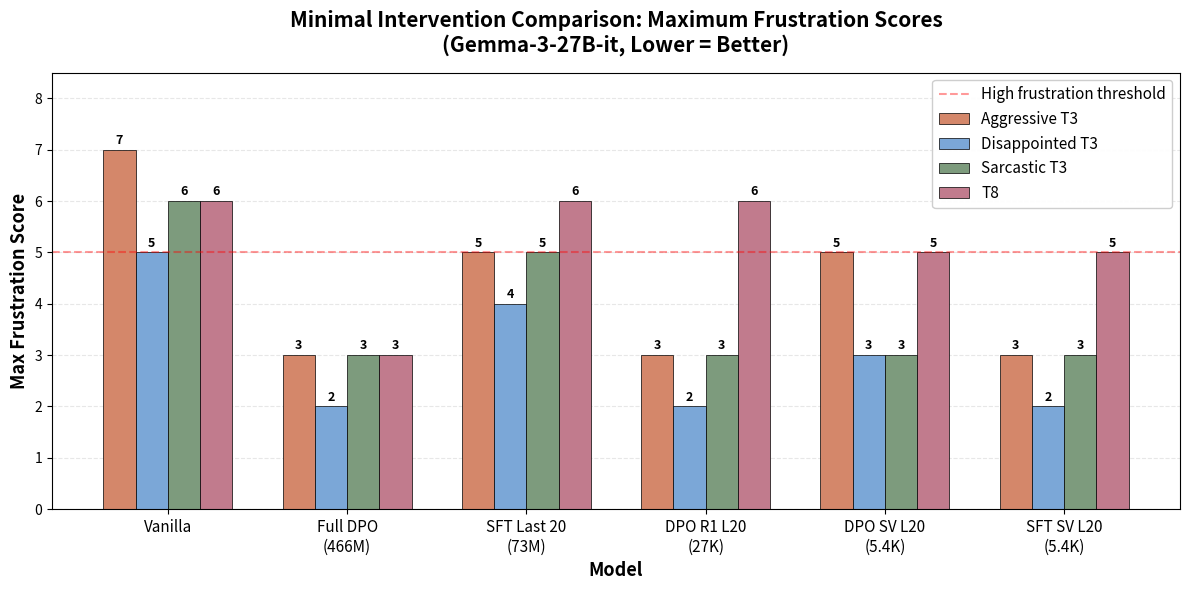

Write Python code to recreate this figure. (Note: this script raises an exception after producing the figure.)
#!/usr/bin/env python3
"""Grouped bar chart comparing minimal intervention approaches - MAX scores."""

import matplotlib.pyplot as plt
import numpy as np

# Models
models = [
    "Vanilla",
    "Full DPO\n(466M)",
    "SFT Last 20\n(73M)",
    "DPO R1 L20\n(27K)",
    "DPO SV L20\n(5.4K)",
    "SFT SV L20\n(5.4K)",
]

# Metrics
metrics = ["Aggressive T3", "Disappointed T3", "Sarcastic T3", "T8"]

# Data: rows = models, cols = metrics (MAX scores)
data = np.array([
    [7, 5, 6, 6],  # Vanilla
    [3, 2, 3, 3],  # Full DPO
    [5, 4, 5, 6],  # SFT Last 20
    [3, 2, 3, 6],  # DPO R1 L20
    [5, 3, 3, 5],  # DPO SV L20
    [3, 2, 3, 5],  # SFT SV L20
])

# Colors for metrics
colors = [
    "#D4876A",  # Coral/Terra Cotta - Aggressive
    "#7BA7D7",  # Sky Blue - Disappointed
    "#7D9B7D",  # Olive Green - Sarcastic
    "#C17B8D",  # Dusty Rose/Pink - T8
]

# Create figure
fig, ax = plt.subplots(figsize=(12, 6))

x = np.arange(len(models))
width = 0.18
offsets = [-1.5*width, -0.5*width, 0.5*width, 1.5*width]

# Plot bars for each metric
for i, (metric, color, offset) in enumerate(zip(metrics, colors, offsets)):
    bars = ax.bar(x + offset, data[:, i], width, label=metric, color=color,
                  edgecolor='black', linewidth=0.5)

    # Add value labels on bars
    for bar in bars:
        height = bar.get_height()
        ax.annotate(f'{int(height)}',
                    xy=(bar.get_x() + bar.get_width()/2, height),
                    xytext=(0, 2), textcoords="offset points",
                    ha='center', va='bottom', fontsize=9, fontweight='bold')

# Styling
ax.set_ylabel('Max Frustration Score', fontsize=13, fontweight='bold')
ax.set_xlabel('Model', fontsize=13, fontweight='bold')
ax.set_title('Minimal Intervention Comparison: Maximum Frustration Scores\n(Gemma-3-27B-it, Lower = Better)',
             fontsize=15, fontweight='bold', pad=15)
ax.set_xticks(x)
ax.set_xticklabels(models, fontsize=11)
ax.set_ylim(0, 8.5)

# Reference line at 5 (high frustration threshold)
ax.axhline(y=5, color='red', linestyle='--', alpha=0.4, linewidth=1.5, label='High frustration threshold')

# Grid
ax.yaxis.grid(True, linestyle='--', alpha=0.3)
ax.set_axisbelow(True)

# Legend
ax.legend(loc='upper right', fontsize=11, framealpha=0.95)

plt.tight_layout()
plt.savefig('/workspace-vast/annas/Ant_Cluster_Notes/minimal_intervention_max.png',
            dpi=150, bbox_inches='tight', facecolor='white')
plt.savefig('/workspace-vast/annas/Ant_Cluster_Notes/minimal_intervention_max.pdf',
            bbox_inches='tight', facecolor='white')
print("Saved to /workspace-vast/annas/Ant_Cluster_Notes/minimal_intervention_max.png")
